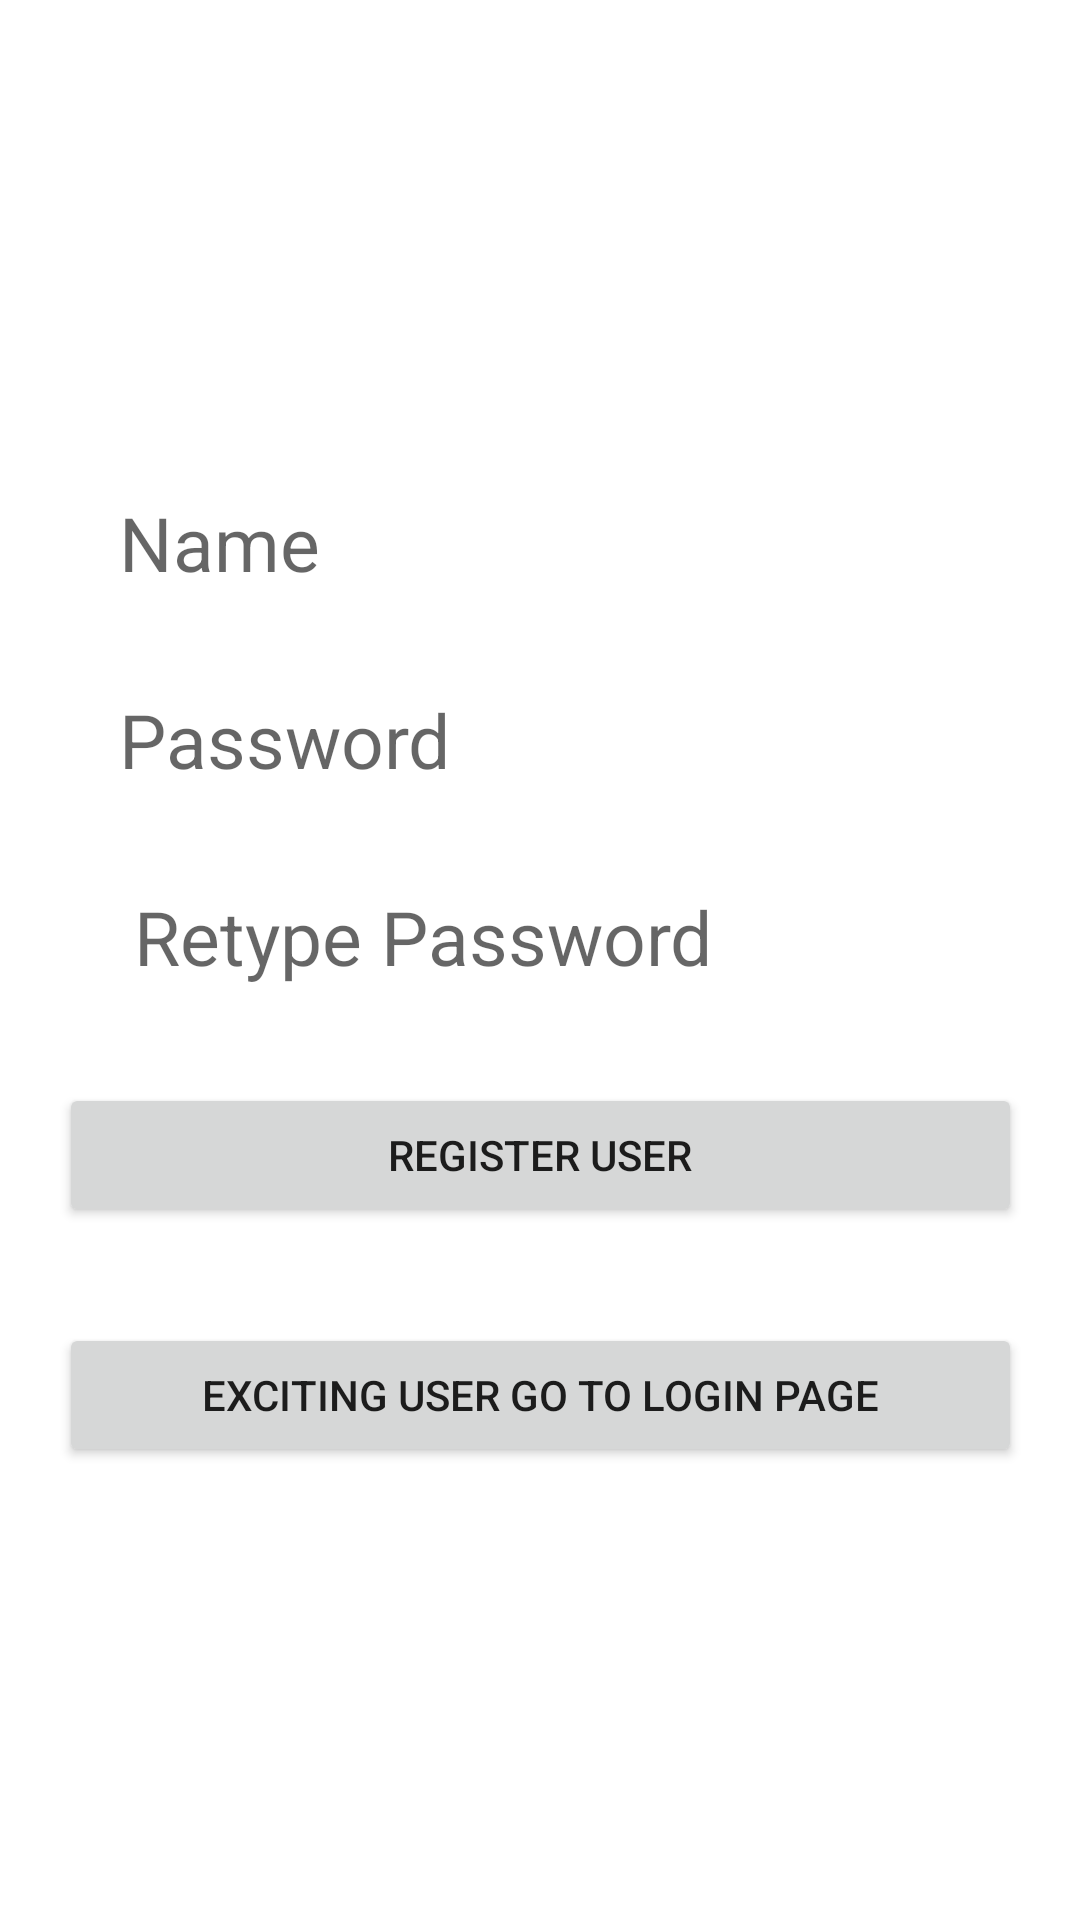

Android layout source for this screen:
<!-- AndroidManifest.xml: application theme Theme.AdminPanelProject2 -->
<!-- res/layout/activity_registration.xml -->
<?xml version="1.0" encoding="utf-8"?>
<androidx.constraintlayout.widget.ConstraintLayout
    xmlns:android="http://schemas.android.com/apk/res/android"
    xmlns:tools="http://schemas.android.com/tools"
    xmlns:app="http://schemas.android.com/apk/res-auto"
    android:layout_width="match_parent"
    android:layout_height="match_parent"
    tools:context=".Registration">

    <EditText
        android:id="@+id/regName"
        android:layout_width="321dp"
        android:layout_height="wrap_content"
        android:layout_marginTop="164dp"
        android:background="@drawable/shape"
        android:ems="10"
        android:hint="Name"
        android:inputType="textPersonName"
        android:paddingStart="20dp"
        android:textSize="25dp"
        app:layout_constraintEnd_toEndOf="parent"
        app:layout_constraintStart_toStartOf="parent"
        app:layout_constraintTop_toTopOf="parent" />

    <EditText
        android:id="@+id/regPass"
        android:layout_width="0dp"
        android:layout_height="wrap_content"
        android:layout_marginTop="32dp"
        android:background="@drawable/shape"
        android:ems="10"
        android:hint="Password"
        android:inputType="textPassword"
        android:paddingStart="20dp"
        android:textSize="25dp"
        app:layout_constraintEnd_toEndOf="@+id/regName"
        app:layout_constraintStart_toStartOf="@+id/regName"
        app:layout_constraintTop_toBottomOf="@+id/regName" />

    <EditText
        android:id="@+id/regRePass"
        android:layout_width="0dp"
        android:layout_height="wrap_content"
        android:layout_marginTop="32dp"
        android:background="@drawable/shape"
        android:ems="10"
        android:hint="Retype Password"
        android:inputType="textPassword"
        android:paddingStart="25dp"
        android:textSize="25dp"
        app:layout_constraintEnd_toEndOf="@+id/regPass"
        app:layout_constraintStart_toStartOf="@+id/regPass"
        app:layout_constraintTop_toBottomOf="@+id/regPass" />

    <Button
        android:id="@+id/regBtn"
        android:layout_width="0dp"
        android:layout_height="wrap_content"
        android:layout_marginTop="32dp"
        android:text="Register user"
        app:layout_constraintEnd_toEndOf="@+id/regRePass"
        app:layout_constraintStart_toStartOf="@+id/regRePass"
        app:layout_constraintTop_toBottomOf="@+id/regRePass" />

    <Button
        android:id="@+id/loginBtn"
        android:layout_width="0dp"
        android:layout_height="wrap_content"
        android:layout_marginTop="32dp"
        android:text="Exciting user go to login page"
        app:layout_constraintEnd_toEndOf="@+id/regBtn"
        app:layout_constraintStart_toStartOf="@+id/regBtn"
        app:layout_constraintTop_toBottomOf="@+id/regBtn" />
</androidx.constraintlayout.widget.ConstraintLayout>
<!-- resources referenced by this layout -->
<resources>
  <style name="Theme.AdminPanelProject2" parent="Theme.MaterialComponents.DayNight.DarkActionBar">
          
          <item name="colorPrimary">@color/purple_500</item>
          <item name="colorPrimaryVariant">@color/purple_700</item>
          <item name="colorOnPrimary">@color/white</item>
          
          <item name="colorSecondary">@color/teal_200</item>
          <item name="colorSecondaryVariant">@color/teal_700</item>
          <item name="colorOnSecondary">@color/black</item>
          
          <item name="android:statusBarColor">?attr/colorPrimaryVariant</item>
          
      </style>
  <!-- not gathered from this repository: default colours our renderer supplied (Android Studio template values) -->
  <color name="purple_500">#FF6200EE</color>
  <color name="purple_700">#FF3700B3</color>
  <color name="teal_200">#FF03DAC5</color>
  <color name="teal_700">#FF018786</color>
  <color name="black">#FF000000</color>
  <color name="white">#FFFFFFFF</color>
</resources>
